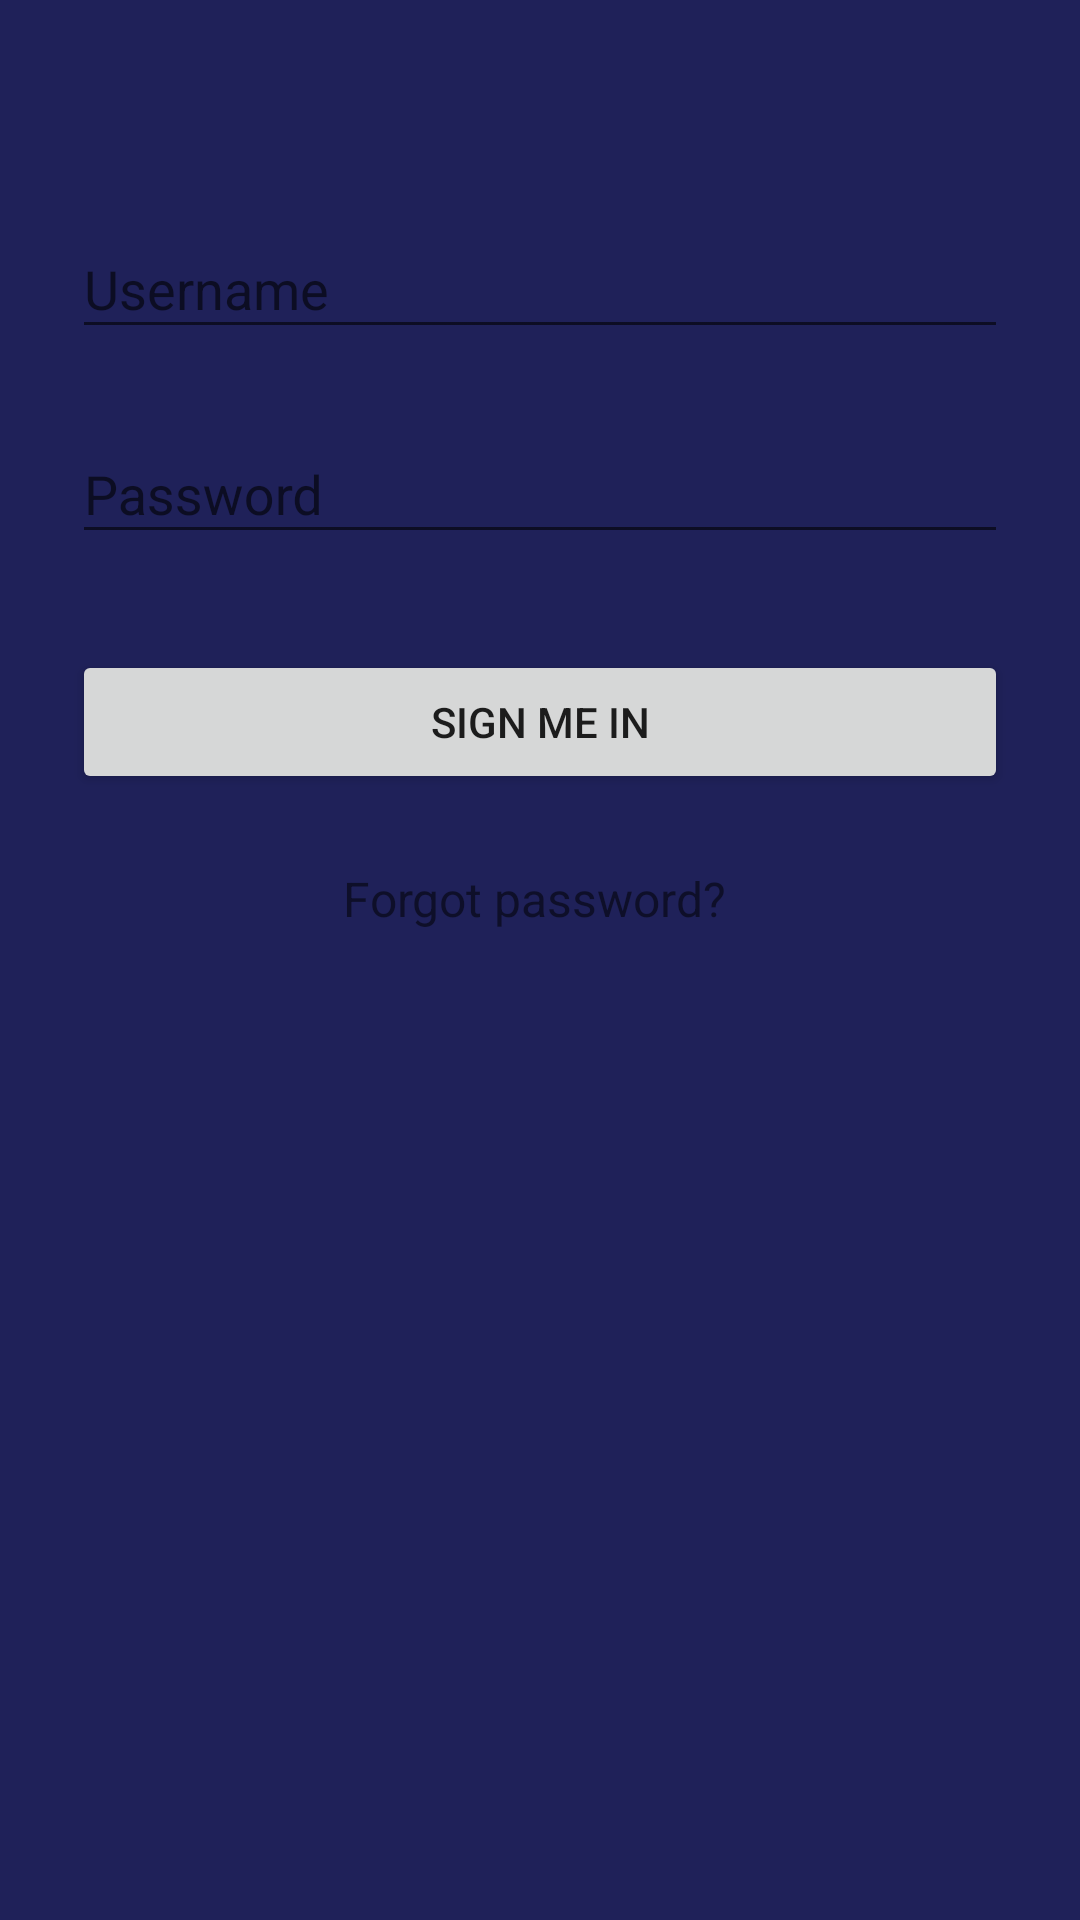

This screen was rendered from an Android layout file. Write that file and the resources it references.
<!-- AndroidManifest.xml: application theme Theme.AppCompat.Light.DarkActionBar -->
<!-- res/layout/activity_login.xml -->
<?xml version="1.0" encoding="utf-8"?>
<ScrollView xmlns:android="http://schemas.android.com/apk/res/android"
    android:layout_width="fill_parent"
    android:layout_height="fill_parent"
    android:fitsSystemWindows="true"
    android:background="@color/primary_blue">

    <LinearLayout
        android:orientation="vertical"
        android:layout_width="match_parent"
        android:layout_height="wrap_content"
        android:paddingTop="56dp"
        android:paddingLeft="24dp"
        android:paddingRight="24dp">



        
        <android.support.design.widget.TextInputLayout
            android:layout_width="match_parent"
            android:layout_height="wrap_content"
            android:layout_marginTop="8dp"
            android:layout_marginBottom="8dp">
            <EditText android:id="@+id/input_username"
                android:layout_width="match_parent"
                android:layout_height="wrap_content"
                android:inputType="textEmailAddress"
                android:hint="Username" />
        </android.support.design.widget.TextInputLayout>

        
        <android.support.design.widget.TextInputLayout
            android:layout_width="match_parent"
            android:layout_height="wrap_content"
            android:layout_marginTop="8dp"
            android:layout_marginBottom="8dp">
            <EditText android:id="@+id/input_password"
                android:layout_width="match_parent"
                android:layout_height="wrap_content"
                android:inputType="textPassword"
                android:hint="Password"/>
        </android.support.design.widget.TextInputLayout>

        <android.support.v7.widget.AppCompatButton
            android:id="@+id/btn_login"
            android:layout_width="fill_parent"
            android:layout_height="wrap_content"
            android:layout_marginTop="24dp"
            android:layout_marginBottom="24dp"
            android:padding="12dp"
            android:text="Sign me in"/>

        <TextView android:id="@+id/link_forgot_password"
            android:layout_width="fill_parent"
            android:layout_height="wrap_content"
            android:layout_marginBottom="24dp"
            android:text="Forgot password? "
            android:gravity="center"
            android:textSize="16dip"/>

    </LinearLayout>

</ScrollView>
<!-- resources referenced by this layout -->
<resources>
  <color name="primary_blue">#1F2159</color>
</resources>
